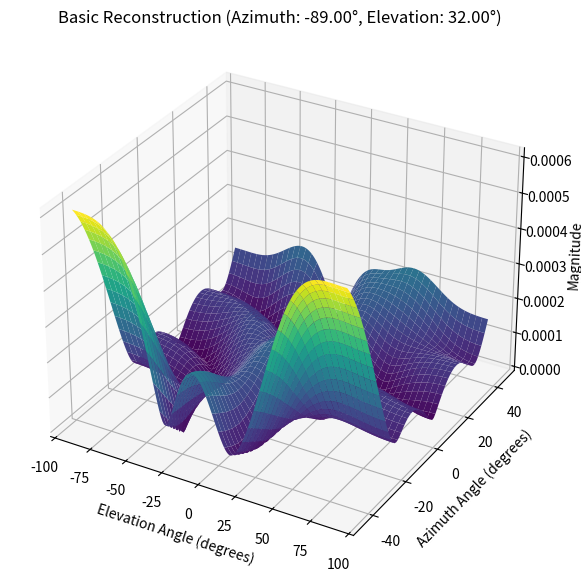
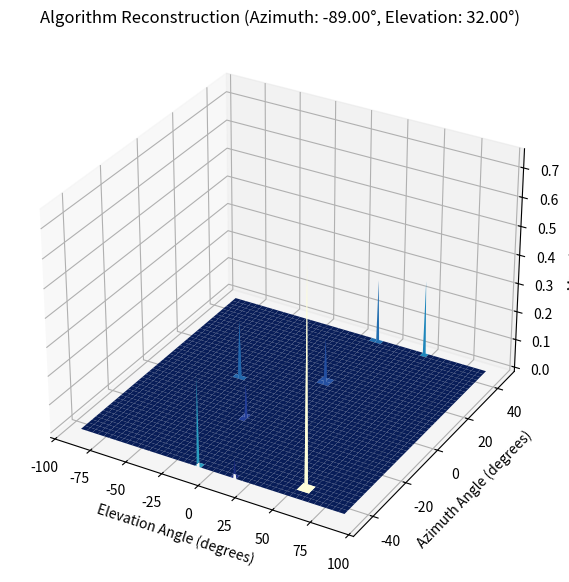

The script that saved these images, in order:
import numpy as np
from scipy.linalg import lstsq
import matplotlib.pyplot as plt

# Parameters
N_x = 4  # Number of elements in x-dimension
N_y = 4  # Number of elements in y-dimension
N = N_x * N_y  # Total number of elements in URA
D_az = 181  # Azimuth angle range
D_el = 91  # Elevation angle range
K = 10  # Number of measurements (snapshots)
L = 1  # Number of incoming signals
SNR_dB = 20  # Signal-to-noise ratio in dB
d = 0.5  # Element spacing in wavelengths

# Grids
azimuth_angles = np.linspace(-90, 90, D_az)
elevation_angles = np.linspace(-45, 45, D_el)

# Steering vector function for URA
def steering_vector_ura(theta, phi, N_x, N_y, d):
    return np.kron(
        np.exp(1j * 2 * np.pi * d * np.arange(N_x).reshape(-1, 1) * np.sin(np.radians(theta))),
        np.exp(1j * 2 * np.pi * d * np.arange(N_y).reshape(-1, 1) * np.sin(np.radians(phi)))
    )

# Full steering matrix A
A = np.empty((N, 0), dtype=complex)
for phi in elevation_angles:
    for theta in azimuth_angles:
        A = np.hstack((A, steering_vector_ura(theta, phi, N_x, N_y, d)))

# Random beamforming matrix W
W = (1 / np.sqrt(N)) * np.exp(1j * 2 * np.pi * np.random.rand(N, K))

# Sensing matrix Phi
Phi = W.conj().T @ A

# Random incoming signals (true AoAs)
true_azimuths = np.random.choice(azimuth_angles, L, replace=False)
true_elevations = np.random.choice(elevation_angles, L, replace=False)

# Pilot signal
s = np.ones(L)

# The received signal X
X = np.zeros((N, 1), dtype=complex)  # Initialize the received signal
for i in range(L):
    a = steering_vector_ura(true_azimuths[i], true_elevations[i], N_x, N_y, d)
    X += a * s[i]

# Compressed received signal using random beamforming
y_compressed = W.conj().T @ X

# Noisy received signal
SNR = 10 ** (SNR_dB / 10)
noise_power = np.linalg.norm(y_compressed.reshape(-1,1), 'fro') ** 2 / (SNR * K)
noise = np.sqrt(noise_power / 2) * (np.random.randn(K, 1) + 1j * np.random.randn(K, 1))
y_noisy_rf_chain = y_compressed + noise

# Displaying true AoAs for reference
print("True Azimuth Angles (degrees):", true_azimuths)
print("True Elevation Angles (degrees):", true_elevations)

# Reconstruct it with the simplest mathematical model (using pinv)
basic_reconstruction = np.linalg.pinv(Phi) @ y_noisy_rf_chain
# Find the indices of the maximum values (estimated AoAs)
max_idx = np.argmax(np.abs(basic_reconstruction))
estimated_az_idx, estimated_el_idx = np.unravel_index(max_idx, [D_az, D_el])

basic_reconstruction = np.abs(basic_reconstruction.reshape(len(elevation_angles), len(azimuth_angles)))

# Corresponding angles
estimated_azimuth = azimuth_angles[estimated_az_idx]
estimated_elevation = elevation_angles[estimated_el_idx]

# Plot the basic reconstruction using pinv
fig = plt.figure(figsize=(10, 7))
ax = fig.add_subplot(projection='3d')
azimuth_mesh, elevation_mesh = np.meshgrid(azimuth_angles, elevation_angles)

ax.plot_surface(azimuth_mesh, elevation_mesh, basic_reconstruction, cmap='viridis', edgecolor='none')
ax.set_xlabel('Elevation Angle (degrees)')
ax.set_ylabel('Azimuth Angle (degrees)')
ax.set_zlabel('Magnitude')
ax.set_title(f'Basic Reconstruction (Azimuth: {estimated_azimuth:.2f}°, Elevation: {estimated_elevation:.2f}°)')
plt.show()

# Reconstruction with OMP algorithm
def omp(Phi, y, max_iter, tol):
    residual = y
    idx_set = []
    x_hat = np.zeros(Phi.shape[1], dtype=complex).reshape(-1,1)

    for _ in range(max_iter):
        # Correlation step
        correlations = np.abs(Phi.conj().T.dot(residual))
        idx = np.argmax(correlations)
        idx_set.append(idx)

        # Solve least squares problem
        Phi_selected = Phi[:, idx_set]
        x_ls, _, _, _ = lstsq(Phi_selected, y)

        # Update residual
        residual = y - Phi_selected.dot(x_ls)

        # Check for convergence
        if np.linalg.norm(residual) < tol:
            break

    # Construct sparse signal
    x_hat[idx_set] = x_ls
    return x_hat


max_iter = 10
tol = 1e-5

x_omp = omp(Phi, y_noisy_rf_chain, max_iter, tol)
# Find the indices of the maximum values (estimated AoAs)
max_idx = np.argmax(np.abs(x_omp))
estimated_az_idx, estimated_el_idx = np.unravel_index(max_idx, [D_az, D_el])

x_omp_mat = x_omp.reshape(len(elevation_angles), len(azimuth_angles))

fig = plt.figure(figsize=(10, 7))
ax = fig.add_subplot(projection='3d')
# Plot reconstruction using OMP
ax.plot_surface(azimuth_mesh, elevation_mesh,  np.abs(x_omp_mat), cmap=plt.cm.YlGnBu_r)
ax.set_xlabel('Elevation Angle (degrees)')
ax.set_ylabel('Azimuth Angle (degrees)')
ax.set_zlabel('Magnitude')
ax.set_title(f'Algorithm Reconstruction (Azimuth: {estimated_azimuth:.2f}°, Elevation: {estimated_elevation:.2f}°)')
plt.show()